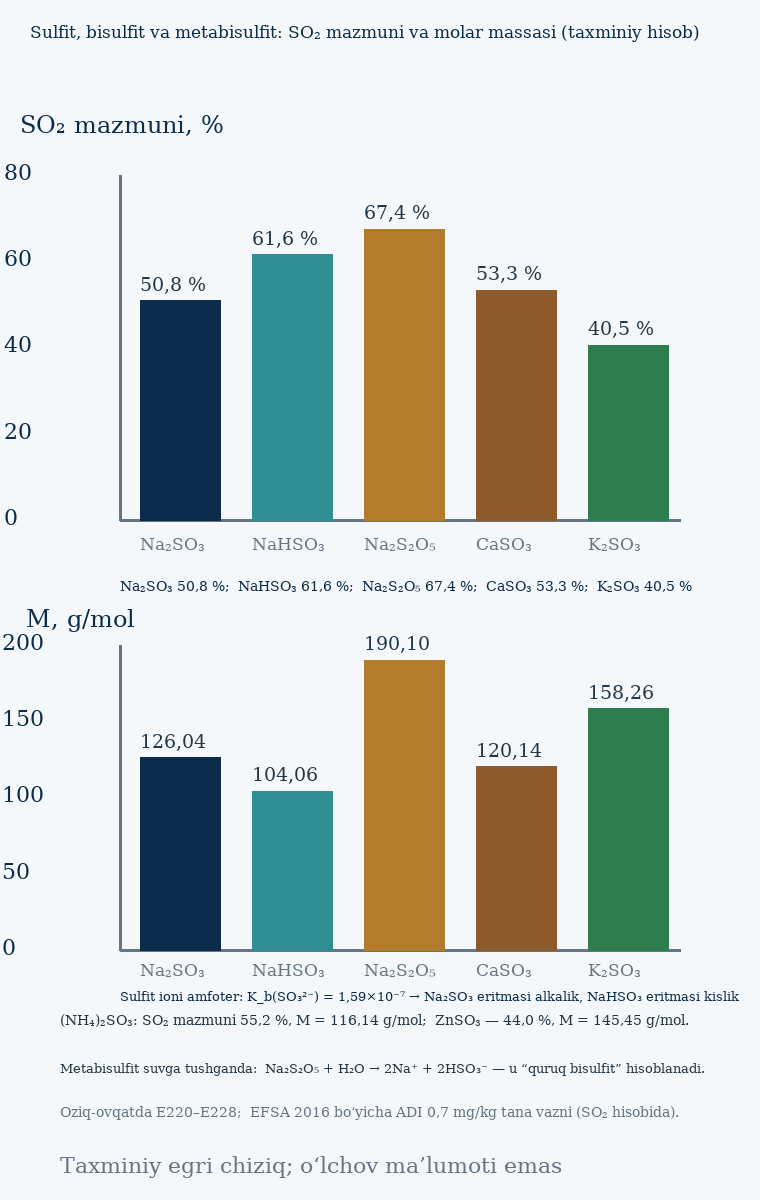

Data behind this chart, as committed beside it:
Tuz, Formula, M, g/mol, SO2 mazmuni, %, Xususiyat
Natriy sulfit, Na₂SO₃, 126,04, 50,8, Oq kristall; 27 g/100 mL (20 °C); Alkali…
Natriy bisulfit, NaHSO₃, 104,06, 61,6, Oq-sarg‘ish kristall; SO₂ hidli; Kislik …
Natriy metabisulfit, Na₂S₂O₅, 190,10, 67,4, Oq kristall; SO₂ hidi kuchli; Kislik (pH…
Kalsiy sulfit, CaSO₃, 120,14, 53,3, Oq, suvda kam eriydi; Alkalin
Ammoniy sulfit, (NH₄)₂SO₃, 116,14, 55,2, Oq kristall; Alkalin
Kaliy sulfit, K₂SO₃, 158,26, 40,5, Oq kristall; Alkalin
Runk sulfit, ZnSO₃, 145,45, 44,0, Oq kristall; Kislik (amfoter)
Kalsiy bisulfit eritmasi, Ca(HSO₃)₂, 202,09, 63,4, Faqat eritmada; Kislik
